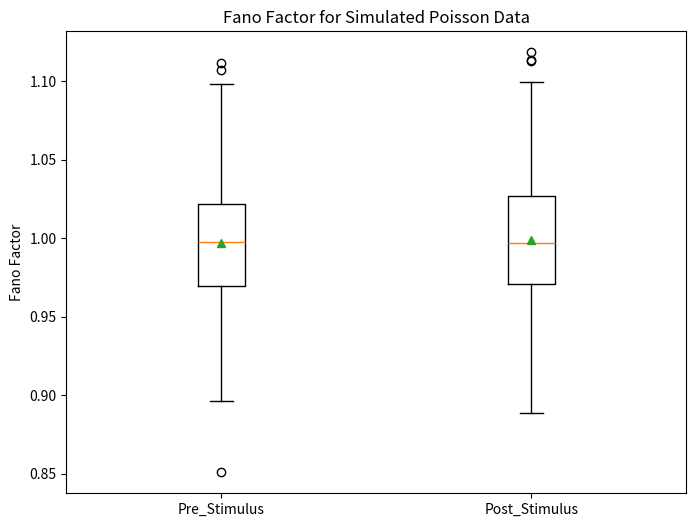

The matplotlib source for this figure:
import numpy as np
import os

# Simulation parameters for Poisson data
num_rois = 505  # Number of neurons
num_trials = 1248  # Number of trials
num_time_bins = 90  # Time bins per trial
mean_spike_rate = 5  # Average spike rate for Poisson data

pre_stim = (0, 30)
post_stim = (30, 60)

def generate_poisson_data():
    poisson_spikes = np.random.poisson(mean_spike_rate, (num_rois, num_trials, num_time_bins))
    return poisson_spikes

def load_data():
    spikes = generate_poisson_data()
    print("Shape of simulated spikes:", spikes.shape)  # Expected: (neurons, trials, time)
    return spikes

def calculate_fano_factor(spike_counts):
    mean_spikes = np.mean(spike_counts, axis=1)
    variance_spikes = np.var(spike_counts, axis=1)
    mean_spikes[mean_spikes < 0.1] = np.nan  # Avoid division by zero or near-zero

    fano_factor = variance_spikes / mean_spikes
    return fano_factor

def analyze_fano_factor(pre_stim, post_stim):
    spikes = load_data()

    pre_stim_spikes = spikes[:, :, pre_stim[0]:pre_stim[1]].sum(axis=2)
    post_stim_spikes = spikes[:, :, post_stim[0]:post_stim[1]].sum(axis=2)

    results = {
        "Pre_Stimulus": calculate_fano_factor(pre_stim_spikes),
        "Post_Stimulus": calculate_fano_factor(post_stim_spikes)
    }
    return results

fano_factors = analyze_fano_factor(pre_stim, post_stim)

for condition, fano_values in fano_factors.items():
    fano_values = fano_values[~np.isnan(fano_values)]
    fano_range = (np.min(fano_values), np.max(fano_values))
    fano_variance = np.var(fano_values)
    fano_mean = np.mean(fano_values)
    print(f"{condition}: Range: {fano_range}, Variance: {fano_variance:.2f}, Mean: {fano_mean:.2f}")

import matplotlib.pyplot as plt

plt.figure(figsize=(8, 6))
plt.boxplot([fano_factors["Pre_Stimulus"], fano_factors["Post_Stimulus"]],
            labels=["Pre_Stimulus", "Post_Stimulus"], showmeans=True)
plt.title("Fano Factor for Simulated Poisson Data")
plt.ylabel("Fano Factor")
plt.show()
